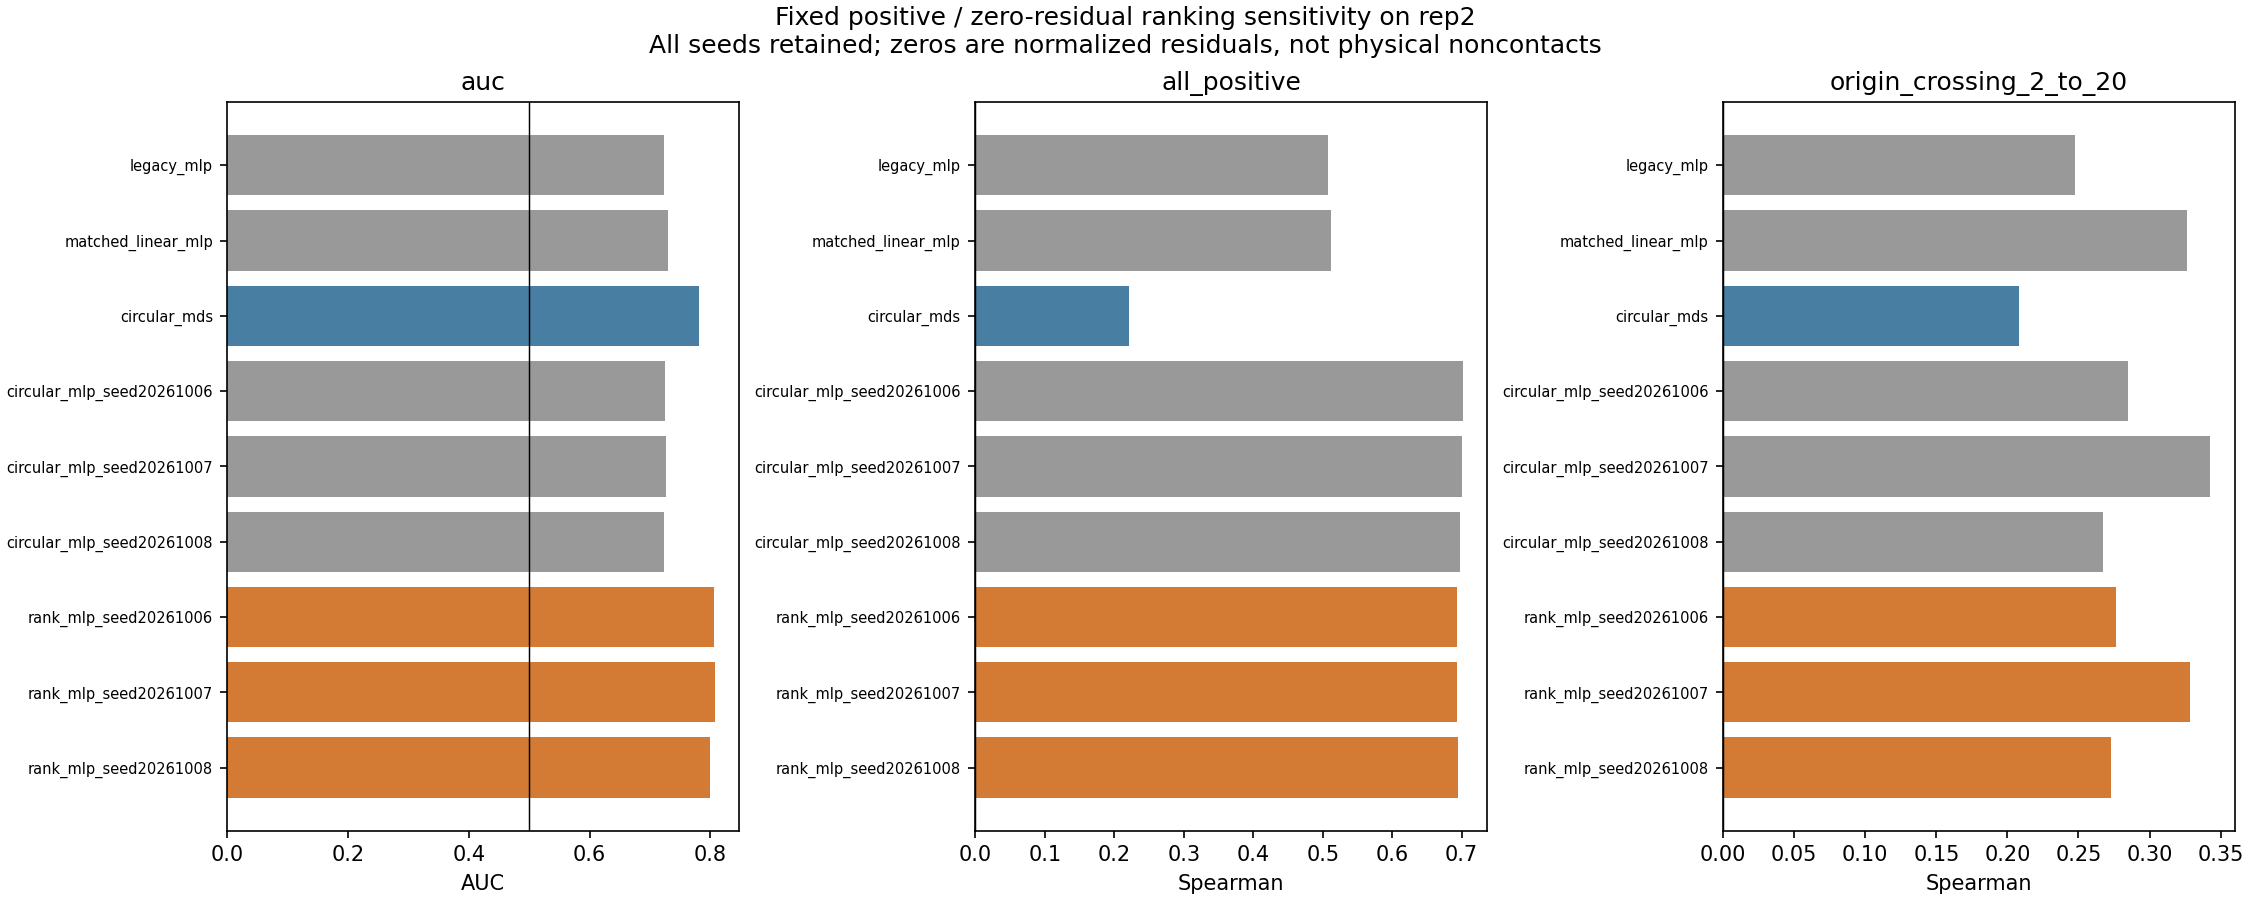

The data file committed next to this chart (first rows):
model, rep2_exact_offset_matched_auc, rep2_all_positive_rho, rep2_top20_rho, rep2_weaker_positive_rho, rep2_origin_crossing_2_to_20_rho
legacy_mlp, 0.7227, 0.5083, 0.3124, 0.2648, 0.2476
matched_linear_mlp, 0.7303, 0.512, 0.3247, 0.2621, 0.3265
circular_mds, 0.7813, 0.2207, -0.0289, 0.3156, 0.2082
circular_mlp_seed20261006, 0.7244, 0.7013, 0.3502, 0.4856, 0.2851
circular_mlp_seed20261007, 0.7267, 0.7001, 0.3506, 0.4862, 0.3429
circular_mlp_seed20261008, 0.7228, 0.6972, 0.3599, 0.4784, 0.2669
rank_mlp_seed20261006, 0.806, 0.6934, 0.3314, 0.4914, 0.2767
rank_mlp_seed20261007, 0.8071, 0.6936, 0.3276, 0.4901, 0.3284
rank_mlp_seed20261008, 0.7986, 0.6941, 0.364, 0.4813, 0.2726
